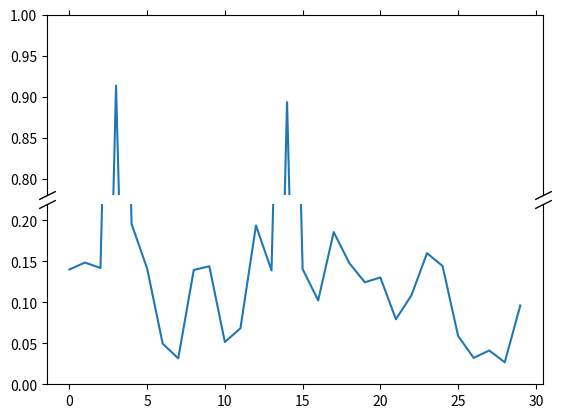

Recreate this plot in Python.
"""
===========
Broken Axis
===========

Broken axis example, where the y-axis will have a portion cut out.
"""

import matplotlib.pyplot as plt
import numpy as np

np.random.seed(19680801)

pts = np.random.rand(30)*.2
# Now let's make two outlier points which are far away from everything.
pts[[3, 14]] += .8

# If we were to simply plot pts, we'd lose most of the interesting
# details due to the outliers. So let's 'break' or 'cut-out' the y-axis
# into two portions - use the top (ax1) for the outliers, and the bottom
# (ax2) for the details of the majority of our data
fig, (ax1, ax2) = plt.subplots(2, 1, sharex=True)
fig.subplots_adjust(hspace=0.05)  # adjust space between Axes

# plot the same data on both Axes
ax1.plot(pts)
ax2.plot(pts)

# zoom-in / limit the view to different portions of the data
ax1.set_ylim(.78, 1.)  # outliers only
ax2.set_ylim(0, .22)  # most of the data

# hide the spines between ax and ax2
ax1.spines.bottom.set_visible(False)
ax2.spines.top.set_visible(False)
ax1.xaxis.tick_top()
ax1.tick_params(labeltop=False)  # don't put tick labels at the top
ax2.xaxis.tick_bottom()

# Now, let's turn towards the cut-out slanted lines.
# We create line objects in axes coordinates, in which (0,0), (0,1),
# (1,0), and (1,1) are the four corners of the Axes.
# The slanted lines themselves are markers at those locations, such that the
# lines keep their angle and position, independent of the Axes size or scale
# Finally, we need to disable clipping.

d = .5  # proportion of vertical to horizontal extent of the slanted line
kwargs = dict(marker=[(-1, -d), (1, d)], markersize=12,
              linestyle="none", color='k', mec='k', mew=1, clip_on=False)
ax1.plot([0, 1], [0, 0], transform=ax1.transAxes, **kwargs)
ax2.plot([0, 1], [1, 1], transform=ax2.transAxes, **kwargs)


plt.show()

# %%
# .. tags::
#
#    component: axis
#    plot-type: line
#    level: intermediate
